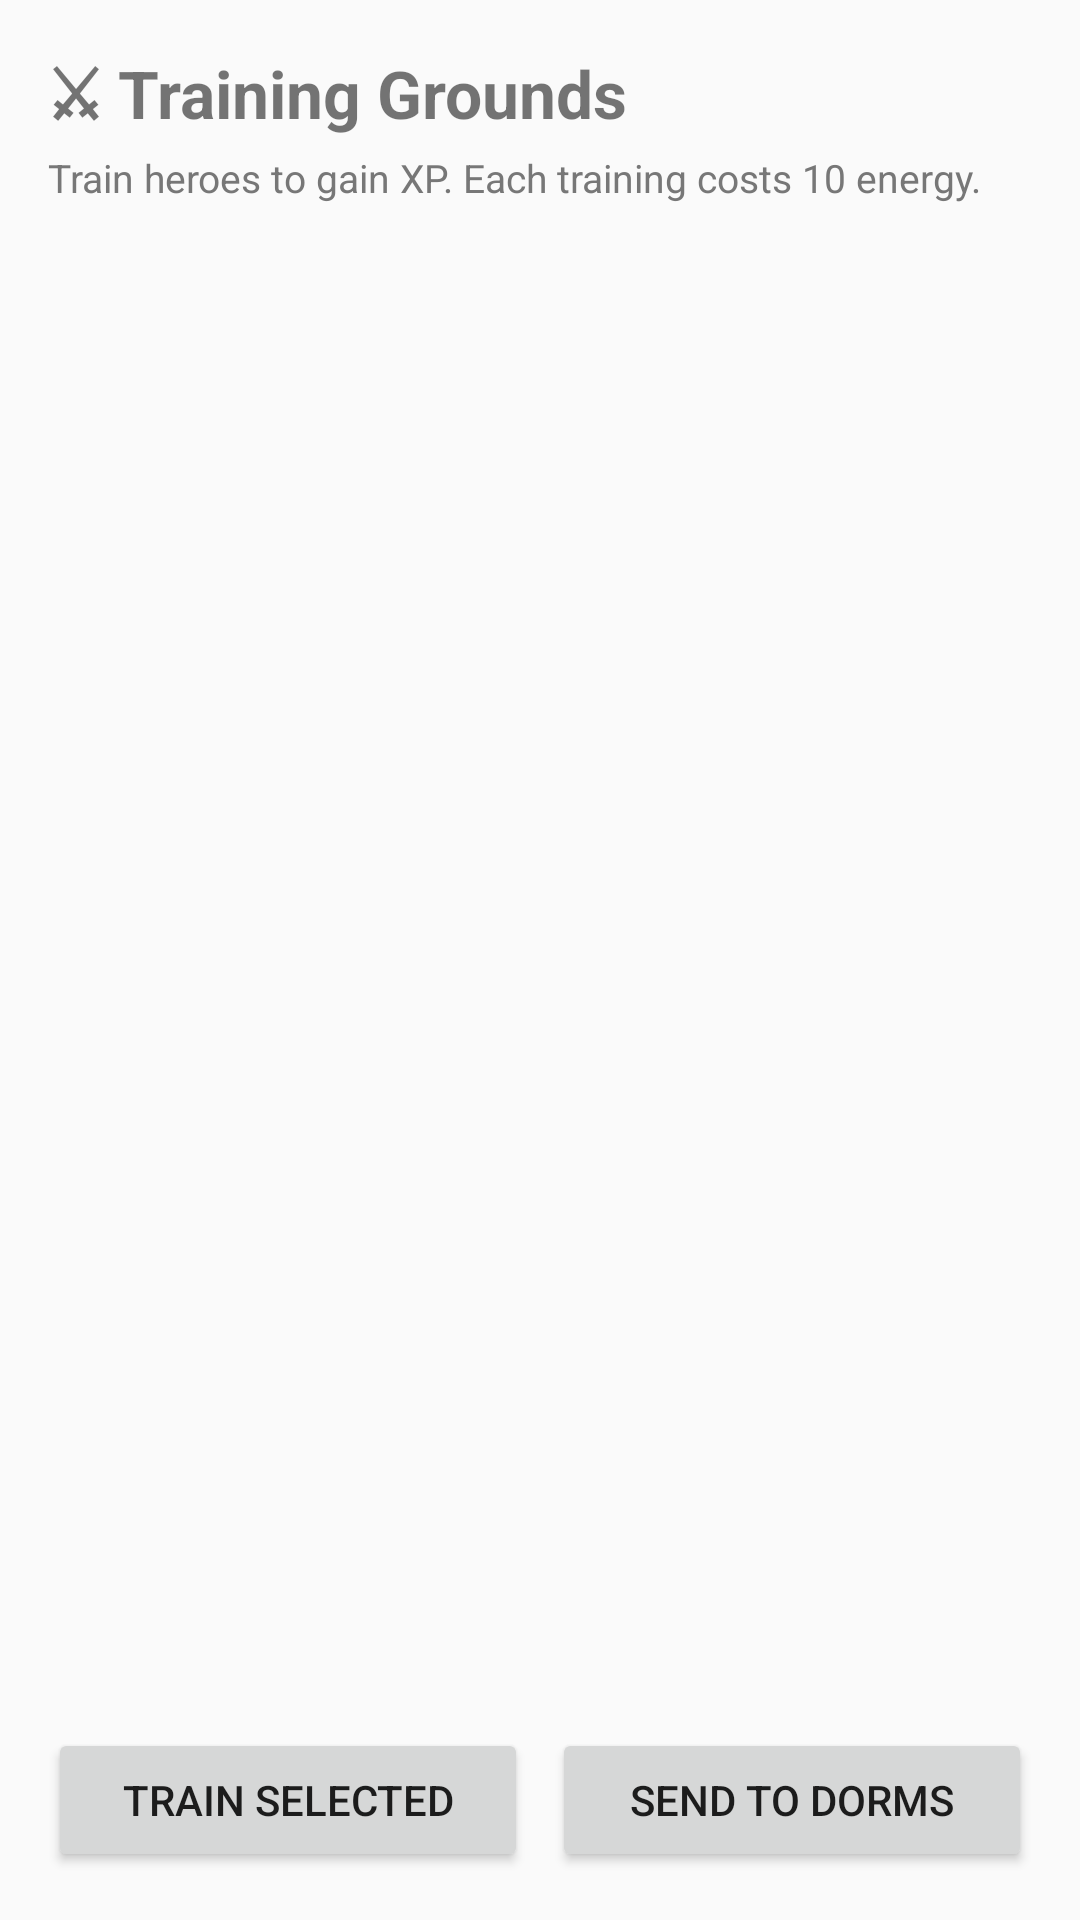

The Android layout XML behind this screen, and the referenced resources:
<!-- AndroidManifest.xml: application theme Theme.AppCompat.Light.DarkActionBar -->
<!-- res/layout/activity_training.xml -->
<?xml version="1.0" encoding="utf-8"?>
<LinearLayout xmlns:android="http://schemas.android.com/apk/res/android"
    android:layout_width="match_parent"
    android:layout_height="match_parent"
    android:orientation="vertical"
    android:padding="16dp">

    <TextView
        android:layout_width="wrap_content"
        android:layout_height="wrap_content"
        android:text="⚔ Training Grounds"
        android:textSize="22sp"
        android:textStyle="bold"
        android:layout_marginBottom="4dp" />

    <TextView
        android:layout_width="wrap_content"
        android:layout_height="wrap_content"
        android:text="Train heroes to gain XP. Each training costs 10 energy."
        android:textSize="13sp"
        android:textColor="#777777"
        android:layout_marginBottom="12dp" />

    <androidx.recyclerview.widget.RecyclerView
        android:id="@+id/recyclerViewTraining"
        android:layout_width="match_parent"
        android:layout_height="0dp"
        android:layout_weight="1"
        android:layout_marginBottom="8dp" />

    <LinearLayout
        android:layout_width="match_parent"
        android:layout_height="wrap_content"
        android:orientation="horizontal">

        <Button
            android:id="@+id/btnTrain"
            android:layout_width="0dp"
            android:layout_height="wrap_content"
            android:layout_weight="1"
            android:text="Train Selected"
            android:layout_marginEnd="4dp" />

        <Button
            android:id="@+id/btnSendToDorms"
            android:layout_width="0dp"
            android:layout_height="wrap_content"
            android:layout_weight="1"
            android:text="Send to Dorms"
            android:layout_marginStart="4dp" />
    </LinearLayout>

</LinearLayout>
<!-- resources referenced by this layout -->
<resources>

</resources>
